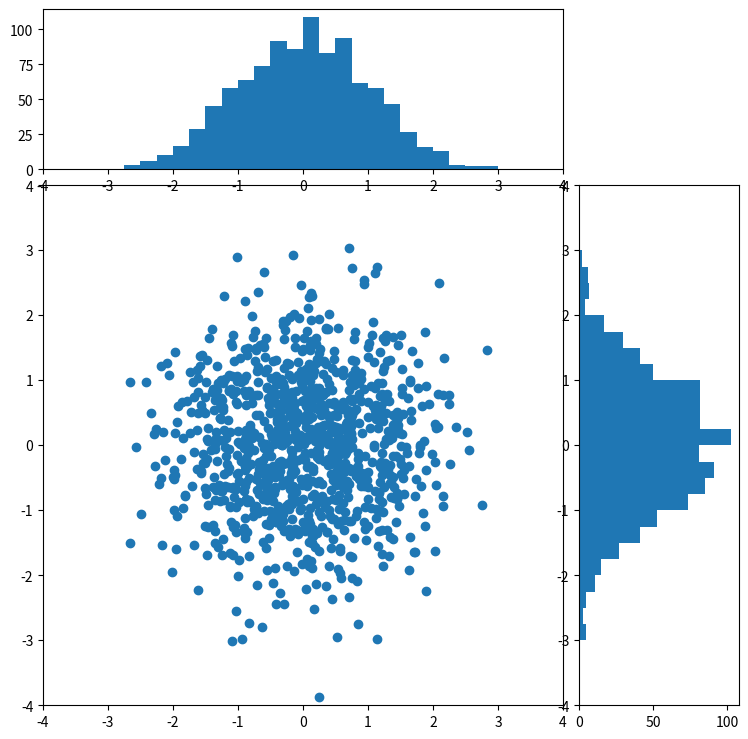

Write Python code to recreate this figure.
#-*- coding: UTF-8 -*-
#组合图

import numpy as np
from matplotlib import pyplot as plt
# the random data
x = np.random.randn(1000)
y = np.random.randn(1000)
#自定义子图区域，需要先构建一个list，由左下角坐标，宽，高组成，来生成子图[x,y,w,h]
left_x,left_y=0.1,0.1
width,height=0.65,0.65
left_xh=left_x+width+0.02
left_yh=left_y+height+0.02

scatter_area=[left_x,left_y,width,height]
hist_x=[left_x,left_yh,width,0.2]
hist_y=[left_xh,left_y,0.2,height]


plt.figure(1, figsize=(8, 8))
#生成子图的方法用到plt.axes
area_scatter=plt.axes(scatter_area)
area_histx=plt.axes(hist_x)
area_histy=plt.axes(hist_y)

#画散点图
area_scatter.scatter(x, y)

#统计散点图，画概率分布图
#设置概率分布图的bins的宽度
binwidth=0.25
#统计最大的x值，最大的y值
#np.fabs()返回绝对值
xymax=np.max([np.max(np.fabs(x)),np.max(np.fabs(y))])
#bin的数量
N_bins=int(xymax/binwidth)+1
#最大坐标
lim=N_bins*binwidth
#最小坐标
nlim=-lim
#坐标轴的分布
bins=np.arange(nlim,lim+binwidth,binwidth)
#根据取得的坐标分布，将散点图的坐标轴与此对应
area_scatter.set_xlim(nlim,lim)
area_scatter.set_ylim(nlim,lim)
#画出概率分布图
area_histx.hist(x, bins=bins)
area_histy.hist(y, bins=bins, orientation='horizontal')
#设置概率分布图的坐标
area_histx.set_xlim(area_scatter.get_xlim())
area_histy.set_ylim(area_scatter.get_ylim())
plt.show()
